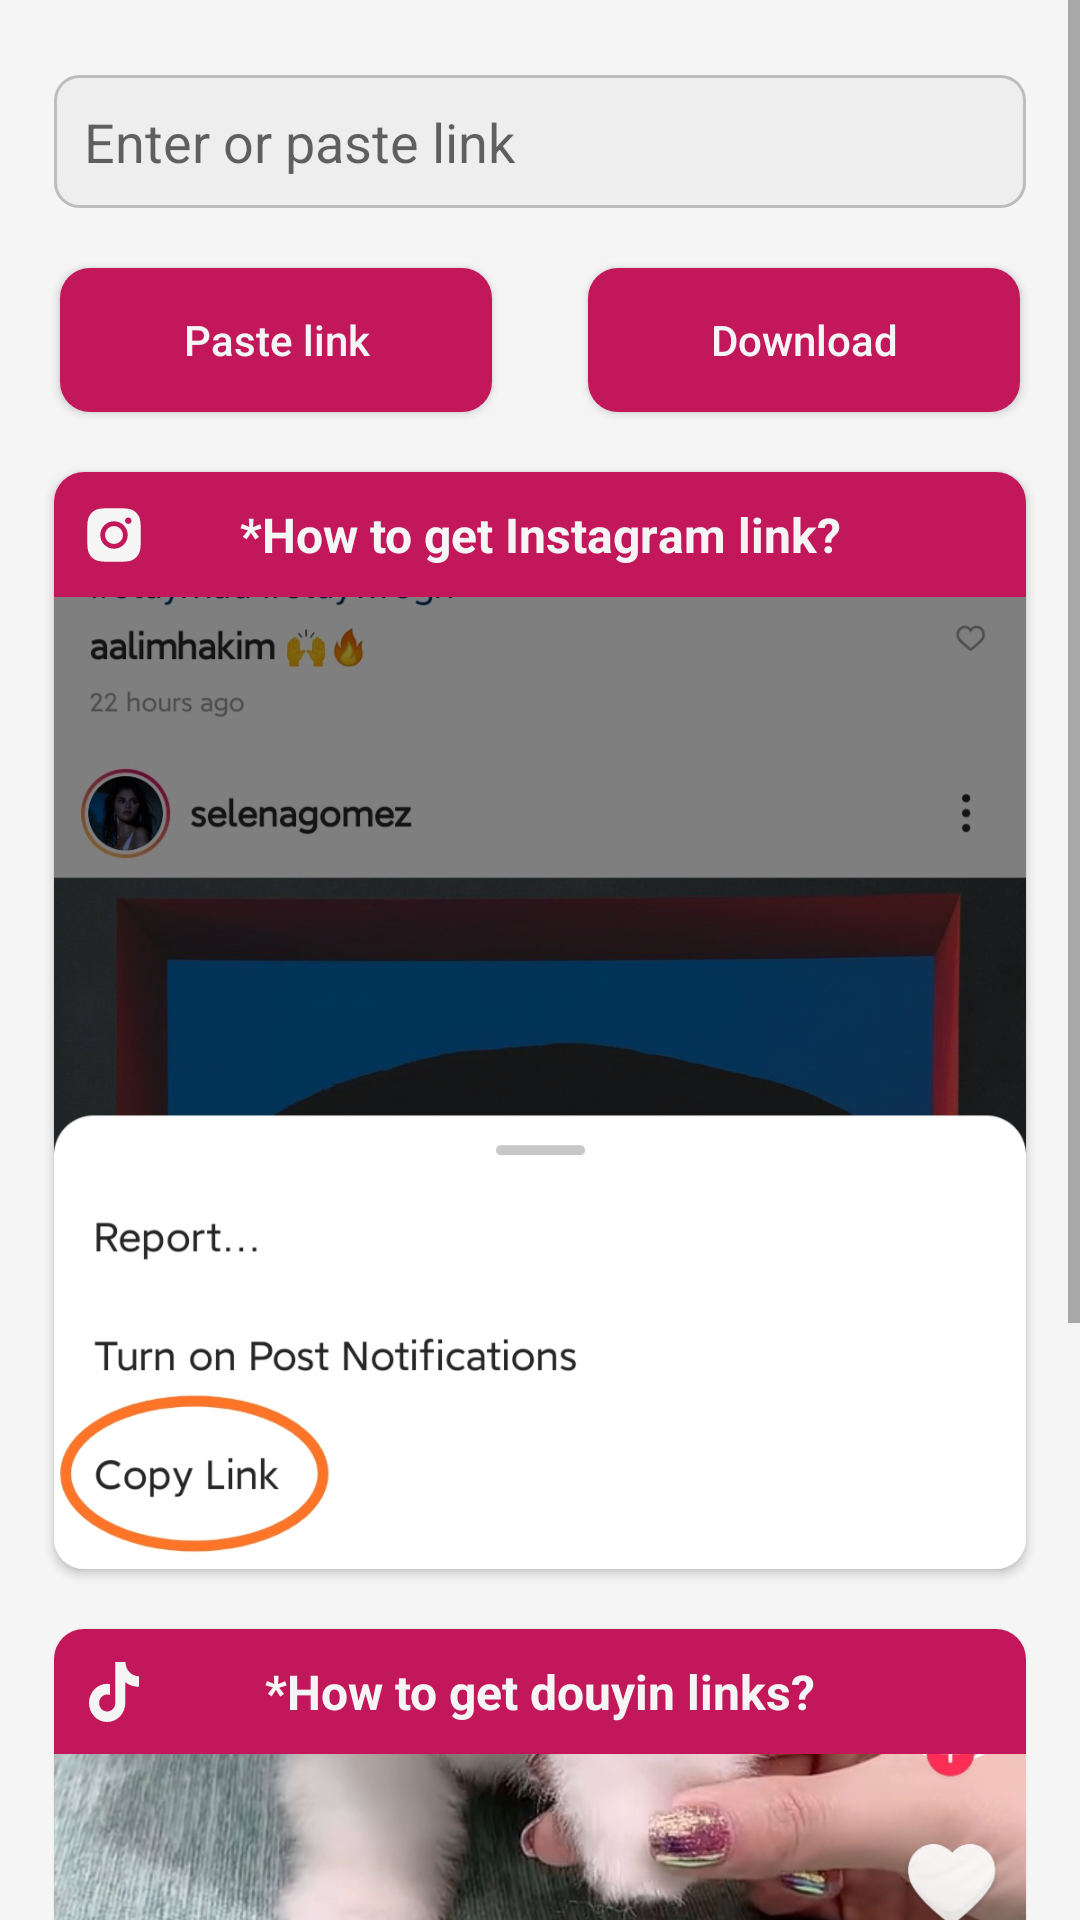

Reconstruct the res/layout file that produces this screen, plus the resources it refers to.
<!-- AndroidManifest.xml: application theme Theme.TestWebView -->
<!-- res/layout/fragment_input.xml -->
<?xml version="1.0" encoding="utf-8"?>
<androidx.coordinatorlayout.widget.CoordinatorLayout xmlns:android="http://schemas.android.com/apk/res/android"
    xmlns:app="http://schemas.android.com/apk/res-auto"
    android:id="@+id/constraint_layout"
    android:layout_width="match_parent"
    android:layout_height="match_parent"
    android:background="@color/gray_100">

    <ScrollView
        android:layout_width="match_parent"
        android:layout_height="match_parent">

        <androidx.constraintlayout.widget.ConstraintLayout xmlns:android="http://schemas.android.com/apk/res/android"
            xmlns:app="http://schemas.android.com/apk/res-auto"
            android:layout_width="match_parent"
            android:layout_height="match_parent"
            android:background="@color/gray_100">

            <EditText
                android:id="@+id/url_edit"
                android:layout_width="0dp"
                android:layout_height="wrap_content"
                android:layout_marginVertical="25dp"
                android:background="@drawable/bg_url_edit"
                android:hint="@string/enter_url"
                android:padding="10dp"
                app:layout_constraintLeft_toLeftOf="parent"
                app:layout_constraintRight_toRightOf="parent"
                app:layout_constraintTop_toTopOf="parent"
                app:layout_constraintWidth_percent="0.9" />

            <Button
                android:id="@+id/paste_btn"
                android:layout_width="0dp"
                android:layout_height="wrap_content"
                android:layout_margin="20dp"
                android:background="@drawable/btn_bg_2"
                android:padding="5dp"
                android:text="@string/paste_url"
                android:textAllCaps="false"
                android:textColor="@color/gray_100"
                app:layout_constraintLeft_toLeftOf="parent"
                app:layout_constraintTop_toBottomOf="@id/url_edit"
                app:layout_constraintWidth_percent="0.4" />

            <Button
                android:id="@+id/confirm_btn"
                android:layout_width="0dp"
                android:layout_height="wrap_content"
                android:layout_margin="20dp"
                android:background="@drawable/btn_bg_2"
                android:padding="5dp"
                android:text="@string/get_resource"
                android:textAllCaps="false"
                android:textColor="@color/gray_100"
                app:layout_constraintRight_toRightOf="parent"
                app:layout_constraintTop_toBottomOf="@id/url_edit"
                app:layout_constraintWidth_percent="0.4" />

            <androidx.cardview.widget.CardView
                android:id="@+id/instagram_help_card"
                android:layout_width="0dp"
                android:layout_height="wrap_content"
                android:layout_marginVertical="20dp"
                app:cardCornerRadius="10dp"
                app:layout_constraintLeft_toLeftOf="parent"
                app:layout_constraintRight_toRightOf="parent"
                app:layout_constraintTop_toBottomOf="@id/paste_btn"
                app:layout_constraintWidth_percent="0.9">

                <androidx.constraintlayout.widget.ConstraintLayout
                    android:layout_width="match_parent"
                    android:layout_height="match_parent">

                    <TextView
                        android:id="@+id/instagram_help_title"
                        android:layout_width="match_parent"
                        android:layout_height="wrap_content"
                        android:background="@color/pink_700"
                        android:gravity="center"
                        android:padding="10dp"
                        android:text="@string/instagram_help"
                        android:textColor="@color/gray_100"
                        android:textSize="16dp"
                        android:textStyle="bold"
                        app:layout_constraintTop_toTopOf="parent" />
                    app:layout_constraintTop_toBottomOf="@id/donate_message_title" />

                    <ImageView
                        android:layout_margin="10dp"
                        android:layout_width="20dp"
                        android:layout_height="20dp"
                        android:src="@drawable/ic_instagram_icon"
                        app:layout_constraintBottom_toBottomOf="@id/instagram_help_title"
                        app:layout_constraintLeft_toLeftOf="parent"
                        app:layout_constraintTop_toTopOf="@id/instagram_help_title" />

                    <ImageView
                        android:id="@+id/instagram_help"
                        android:layout_width="match_parent"
                        android:layout_height="0dp"
                        android:scaleType="centerInside"
                        android:src="@mipmap/instagram_help"
                        app:layout_constraintDimensionRatio="1:1"
                        app:layout_constraintLeft_toLeftOf="parent"
                        app:layout_constraintRight_toRightOf="parent"
                        app:layout_constraintTop_toBottomOf="@id/instagram_help_title" />
                </androidx.constraintlayout.widget.ConstraintLayout>
            </androidx.cardview.widget.CardView>

            <androidx.cardview.widget.CardView
                android:id="@+id/douyin_help_card"
                android:layout_width="0dp"
                android:layout_height="wrap_content"
                android:layout_marginVertical="20dp"
                app:cardCornerRadius="10dp"
                app:layout_constraintBottom_toBottomOf="parent"
                app:layout_constraintLeft_toLeftOf="parent"
                app:layout_constraintRight_toRightOf="parent"
                app:layout_constraintTop_toBottomOf="@id/instagram_help_card"
                app:layout_constraintWidth_percent="0.9">

                <androidx.constraintlayout.widget.ConstraintLayout
                    android:layout_width="match_parent"
                    android:layout_height="match_parent">

                    <TextView
                        android:id="@+id/douyin_help_title"
                        android:layout_width="match_parent"
                        android:layout_height="wrap_content"
                        android:background="@color/pink_700"
                        android:gravity="center"
                        android:padding="10dp"
                        android:text="@string/douyin_help"
                        android:textColor="@color/gray_100"
                        android:textSize="16dp"
                        android:textStyle="bold"
                        app:layout_constraintTop_toTopOf="parent" />
                    app:layout_constraintTop_toBottomOf="@id/donate_message_title" />
                    <ImageView
                        android:layout_margin="10dp"
                        android:layout_width="20dp"
                        android:layout_height="20dp"
                        android:src="@drawable/ic_douyin_icon"
                        app:layout_constraintBottom_toBottomOf="@id/douyin_help_title"
                        app:layout_constraintLeft_toLeftOf="parent"
                        app:layout_constraintTop_toTopOf="@id/douyin_help_title" />

                    <ImageView
                        android:id="@+id/douyin_help"
                        android:layout_width="match_parent"
                        android:layout_height="0dp"
                        android:scaleType="centerInside"
                        android:src="@mipmap/douyin_help"
                        app:layout_constraintDimensionRatio="1:1"
                        app:layout_constraintLeft_toLeftOf="parent"
                        app:layout_constraintRight_toRightOf="parent"
                        app:layout_constraintTop_toBottomOf="@id/douyin_help_title" />
                </androidx.constraintlayout.widget.ConstraintLayout>
            </androidx.cardview.widget.CardView>
        </androidx.constraintlayout.widget.ConstraintLayout>
    </ScrollView>
</androidx.coordinatorlayout.widget.CoordinatorLayout>
<!-- resources referenced by this layout -->
<resources>
  <color name="gray_100">#f5f5f5</color>
  <color name="pink_700">#c2185b</color>
  <!-- drawable bg_url_edit (drawable) -->
  <?xml version="1.0" encoding="utf-8"?>
  <shape xmlns:android="http://schemas.android.com/apk/res/android">
      <corners android:radius="8dp"/>
      <stroke android:width="1dp" android:color="@color/gray_400"/>
      <solid android:color="@color/gray_200"/>
  </shape>
  <!-- drawable btn_bg_2 (drawable) -->
  <?xml version="1.0" encoding="utf-8"?>
  <shape xmlns:android="http://schemas.android.com/apk/res/android">
      <solid android:color="@color/pink_700"/>
      <corners android:radius="10dp"/>
  </shape>
  <!-- drawable ic_douyin_icon (drawable) -->
  <vector xmlns:android="http://schemas.android.com/apk/res/android"
      android:width="200dp"
      android:height="200dp"
      android:viewportWidth="1024"
      android:viewportHeight="1024">
    <path
        android:pathData="M937.4,423.9c-84,0 -165.7,-27.3 -232.9,-77.8v352.3c0,179.9 -138.6,325.6 -309.6,325.6S85.3,878.3 85.3,698.4c0,-179.9 138.6,-325.6 309.6,-325.6 17.1,0 33.7,1.5 49.9,4.3v186.6c-15.5,-6.1 -32,-9.2 -48.6,-9.2 -76.3,0 -138.2,65 -138.2,145.3 0,80.2 61.9,145.3 138.2,145.3 76.2,0 138.1,-65.1 138.1,-145.3V0H707c0,134.5 103.7,243.5 231.6,243.5v180.3l-1.2,0.1"
        android:fillColor="#f5f5f5"/>
  </vector>
  <!-- drawable ic_instagram_icon (drawable) -->
  <vector xmlns:android="http://schemas.android.com/apk/res/android"
      android:width="200dp"
      android:height="200dp"
      android:viewportWidth="1024"
      android:viewportHeight="1024">
    <path
        android:pathData="M512,359.66c-83.89,0 -152.34,68.46 -152.34,152.34S428.11,664.34 512,664.34 664.34,595.89 664.34,512 595.89,359.66 512,359.66zM968.91,512c0,-63.09 0.57,-125.6 -2.97,-188.57 -3.54,-73.14 -20.23,-138.06 -73.71,-191.54 -53.6,-53.6 -118.4,-70.17 -191.54,-73.71 -63.09,-3.54 -125.6,-2.97 -188.57,-2.97 -63.09,0 -125.6,-0.57 -188.57,2.97 -73.14,3.54 -138.06,20.23 -191.54,73.71C78.4,185.49 61.83,250.29 58.29,323.43c-3.54,63.09 -2.97,125.6 -2.97,188.57s-0.57,125.6 2.97,188.57c3.54,73.14 20.23,138.06 73.71,191.54 53.6,53.6 118.4,70.17 191.54,73.71 63.09,3.54 125.6,2.97 188.57,2.97 63.09,0 125.6,0.57 188.57,-2.97 73.14,-3.54 138.06,-20.23 191.54,-73.71 53.6,-53.6 70.17,-118.4 73.71,-191.54 3.66,-62.97 2.97,-125.49 2.97,-188.57zM512,746.4c-129.71,0 -234.4,-104.69 -234.4,-234.4S382.29,277.6 512,277.6 746.4,382.29 746.4,512 641.71,746.4 512,746.4zM756,322.74c-30.29,0 -54.74,-24.46 -54.74,-54.74s24.46,-54.74 54.74,-54.74 54.74,24.46 54.74,54.74a54.67,54.67 0,0 1,-54.74 54.74z"
        android:fillColor="#f5f5f5"/>
  </vector>
  <!-- mipmap douyin_help: jpg bitmap (mipmap-hdpi, 347226 bytes) -->
  <!-- mipmap instagram_help: jpg bitmap (mipmap-hdpi, 101042 bytes) -->
  <string name="douyin_help">*How to get douyin links?</string>
  <string name="enter_url">Enter or paste link</string>
  <string name="get_resource">Download</string>
  <string name="instagram_help">*How to get Instagram link?</string>
  <string name="paste_url">Paste link</string>
  <style name="Theme.TestWebView" parent="Theme.MaterialComponents.DayNight.NoActionBar.Bridge">
          
          <item name="colorPrimary">@color/pink_700</item>
          <item name="colorPrimaryVariant">@color/pink_800</item>
          <item name="colorOnPrimary">@color/white</item>
          
          <item name="colorSecondary">@color/pink_700</item>
          <item name="colorSecondaryVariant">@color/gray_700</item>
          <item name="colorOnSecondary">@color/black</item>
          
          <item name="android:statusBarColor" tools:targetApi="l">?attr/colorPrimaryVariant</item>
          
          <item name="colorAccent">@color/pink_700</item>
          <item name="colorControlActivated">@color/pink_700</item>
      </style>
  <color name="gray_400">#bdbdbd</color>
  <color name="gray_200">#eeeeee</color>
  <color name="pink_800">#ad1457</color>
  <color name="white">#FFFFFFFF</color>
  <color name="gray_700">#616161</color>
  <color name="black">#FF000000</color>
</resources>
